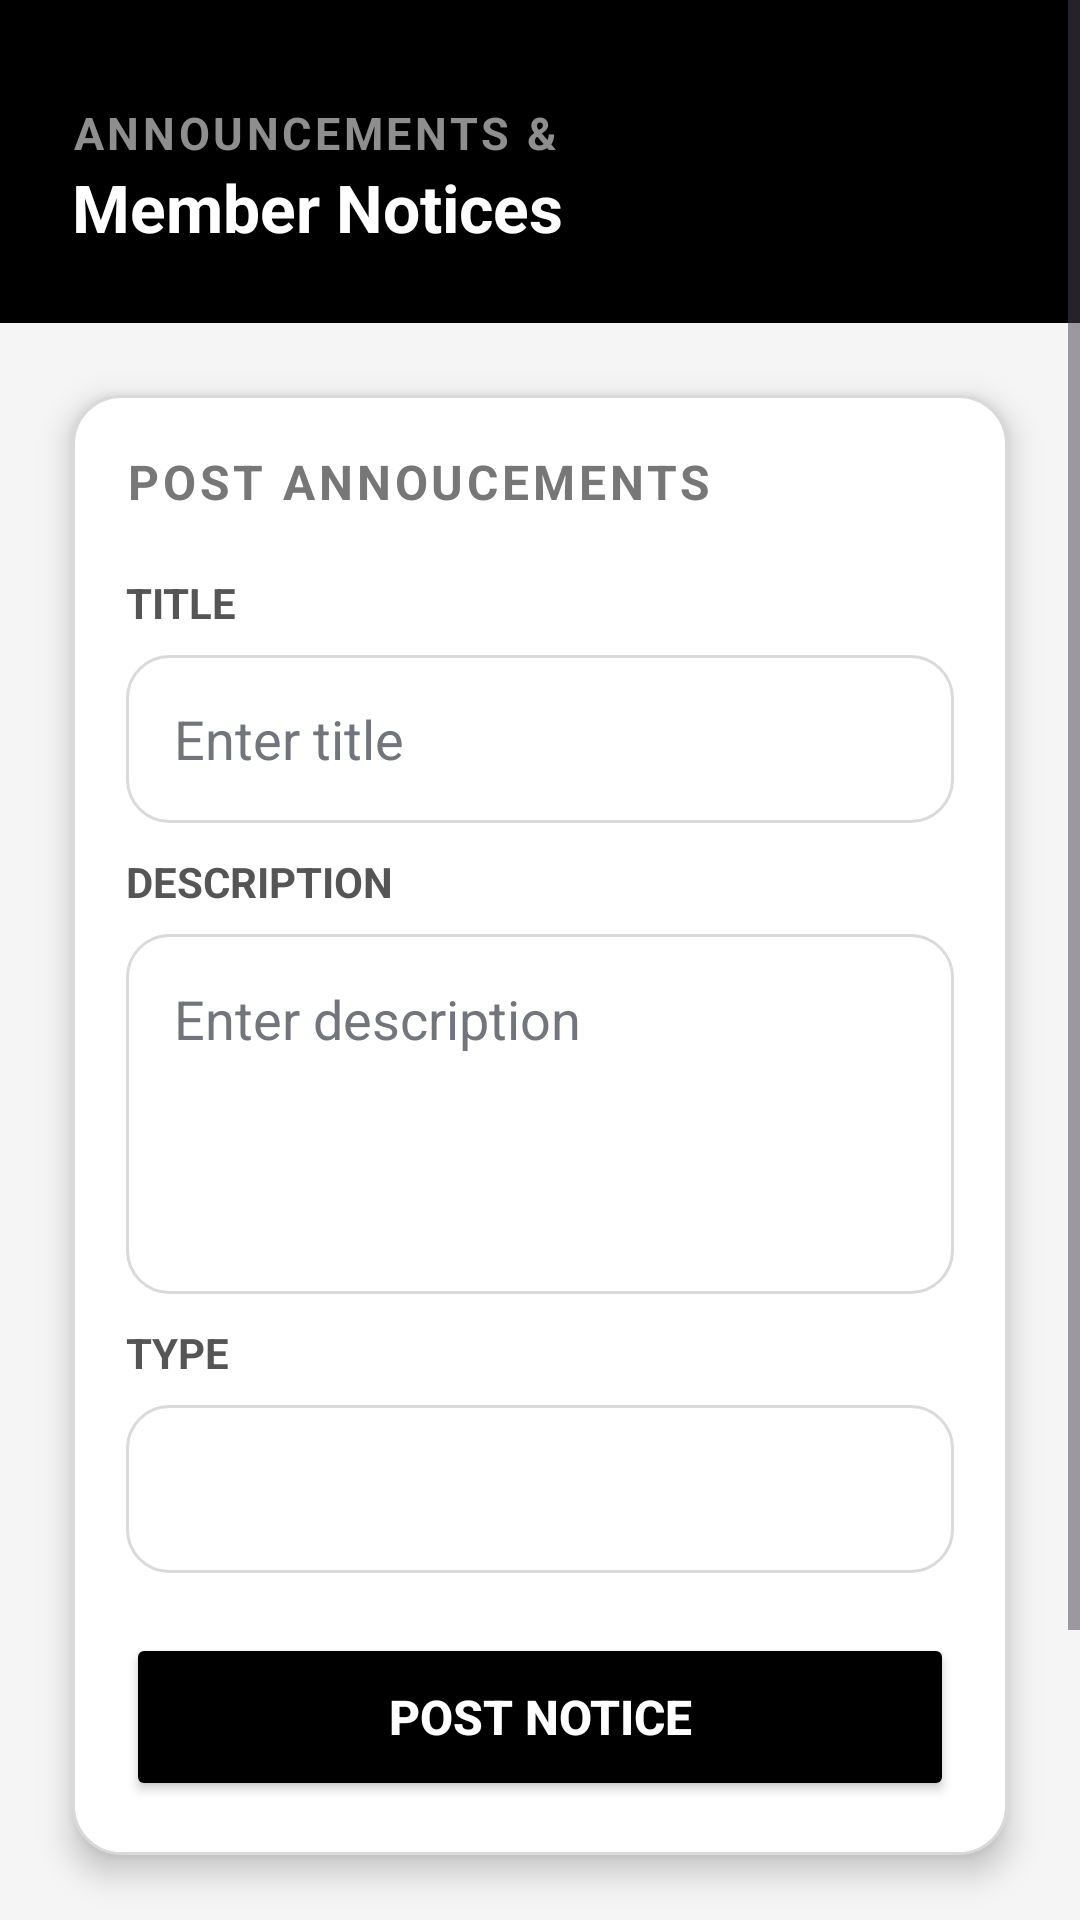

Layout XML and referenced resources for this Android screen:
<!-- AndroidManifest.xml: application theme Theme.MessMaster -->
<!-- res/layout/fragment_manager_notice.xml -->
<?xml version="1.0" encoding="utf-8"?>
<ScrollView xmlns:android="http://schemas.android.com/apk/res/android"
    xmlns:tools="http://schemas.android.com/tools"
    android:layout_width="match_parent"
    android:layout_height="match_parent"
    android:background="@color/screen_background"
    android:fillViewport="true"
    android:fitsSystemWindows="true"
    tools:context=".managerdashboard.FragmentNotice">

    <LinearLayout
        android:layout_width="match_parent"
        android:layout_height="wrap_content"
        android:orientation="vertical"
        android:paddingBottom="18dp">

        <LinearLayout
            android:layout_width="match_parent"
            android:layout_height="wrap_content"
            android:background="@color/black"
            android:orientation="vertical"
            android:paddingLeft="24dp"
            android:paddingRight="24dp"
            android:paddingTop="34dp"
            android:paddingBottom="24dp">

            <LinearLayout
                android:layout_width="match_parent"
                android:layout_height="wrap_content"
                android:orientation="horizontal"
                android:gravity="center_vertical">

                <LinearLayout
                    android:layout_width="0dp"
                    android:layout_height="wrap_content"
                    android:layout_weight="1"
                    android:orientation="vertical">

                    <TextView
                        android:layout_width="wrap_content"
                        android:layout_height="wrap_content"
                        android:text="ANNOUNCEMENTS &amp;"
                        android:textColor="@color/label_on_dark"
                        android:textSize="15sp"
                        android:textStyle="bold"
                        android:letterSpacing="0.08" />

                    <TextView
                        android:layout_width="wrap_content"
                        android:layout_height="wrap_content"
                        android:text="Member Notices"
                        android:textColor="@color/white"
                        android:textSize="22sp"
                        android:textStyle="bold" />

                </LinearLayout>

            </LinearLayout>

        </LinearLayout>

        <LinearLayout
            android:layout_width="match_parent"
            android:layout_height="wrap_content"
            android:layout_margin="24dp"
            android:background="@drawable/bg_white_card"
            android:elevation="6dp"
            android:padding="18dp"
            android:orientation="vertical">

            <TextView
                android:layout_width="wrap_content"
                android:layout_height="wrap_content"
                android:text="POST ANNOUCEMENTS"
                android:textColor="@color/text_muted"
                android:textSize="16sp"
                android:textStyle="bold"
                android:letterSpacing="0.08"/>

            <TextView
                android:layout_width="wrap_content"
                android:layout_height="wrap_content"
                android:text="TITLE"
                android:textStyle="bold"
                android:textColor="@color/label_muted"
                android:textSize="14sp"
                android:layout_marginTop="20dp"
                android:layout_marginBottom="8dp"/>

            <EditText
                android:id="@+id/etTitle"
                android:layout_width="match_parent"
                android:layout_height="56dp"
                android:background="@drawable/bg_input_manager"
                android:paddingStart="16dp"
                android:paddingEnd="8dp"
                android:textColor="@color/black"
                android:hint="Enter title"
                android:textColorHint="@color/text_secondary"
                android:inputType="text"/>

            <TextView
                android:layout_width="wrap_content"
                android:layout_height="wrap_content"
                android:text="DESCRIPTION"
                android:textStyle="bold"
                android:textColor="@color/label_muted"
                android:textSize="14sp"
                android:layout_marginTop="10dp"
                android:layout_marginBottom="8dp"/>

            <EditText
                android:id="@+id/etDescription"
                android:layout_width="match_parent"
                android:layout_height="120dp"
                android:background="@drawable/bg_input_manager"
                android:padding="16dp"
                android:hint="Enter description"
                android:textColor="@color/black"
                android:textColorHint="@color/text_secondary"
                android:inputType="textMultiLine"
                android:gravity="top|start"
                android:maxLines="5"
                android:minLines="4"
                android:scrollbars="vertical"/>

            <TextView
                android:layout_width="wrap_content"
                android:layout_height="wrap_content"
                android:text="TYPE"
                android:textStyle="bold"
                android:textColor="@color/label_muted"
                android:textSize="14sp"
                android:layout_marginTop="10dp"
                android:layout_marginBottom="8dp"/>

            <Spinner
                android:id="@+id/spinnerNoticeType"
                android:layout_width="match_parent"
                android:layout_height="56dp"
                android:background="@drawable/bg_input_manager"
                android:paddingStart="16dp"
                android:paddingEnd="8dp"
                android:spinnerMode="dropdown"/>

            <Button
                android:id="@+id/btnPostNotice"
                android:layout_width="match_parent"
                android:layout_height="56dp"
                android:layout_marginTop="20dp"
                android:backgroundTint="@color/black"
                android:text="POST NOTICE"
                android:textColor="@color/white"
                android:textSize="16sp"
                android:textStyle="bold" />

        </LinearLayout>

        <TextView
            android:layout_width="wrap_content"
            android:layout_height="wrap_content"
            android:layout_marginHorizontal="24dp"
            android:text="RECENT NOTICES"
            android:textColor="@color/text_muted"
            android:textSize="16sp"
            android:textStyle="bold"
            android:letterSpacing="0.08"/>

        <LinearLayout
            android:id="@+id/layoutMemberNotices"
            android:layout_width="match_parent"
            android:layout_height="wrap_content"
            android:layout_margin="18dp"
            android:background="@drawable/bg_white_card"
            android:elevation="6dp"
            android:padding="18dp"
            android:orientation="vertical">



        </LinearLayout>

    </LinearLayout>

</ScrollView>
<!-- resources referenced by this layout -->
<resources>
  <color name="black">#FF000000</color>
  <color name="label_muted">#555555</color>
  <color name="label_on_dark">#8E8E8E</color>
  <color name="screen_background">#F5F5F5</color>
  <color name="text_muted">#777777</color>
  <color name="text_secondary">#73757D</color>
  <color name="white">#FFFFFFFF</color>
  <!-- drawable bg_input_manager (drawable) -->
  <?xml version="1.0" encoding="utf-8"?>
  <shape xmlns:android="http://schemas.android.com/apk/res/android">
      <solid android:color="#FFFFFF" />
      <stroke android:width="1dp" android:color="#DADADA" />
      <corners android:radius="14dp" />
  </shape>
  <!-- drawable bg_white_card (drawable) -->
  <?xml version="1.0" encoding="utf-8"?>
  <shape xmlns:android="http://schemas.android.com/apk/res/android">
      <solid android:color="#FFFFFF" />
      <stroke android:width="1dp" android:color="#D9D9D9" />
      <corners android:radius="16dp" />
  </shape>
  <style name="Theme.MessMaster" parent="Base.Theme.MessMaster" />
  <style name="Base.Theme.MessMaster" parent="Theme.Material3.Light.NoActionBar">
          <item name="colorPrimary">@color/black</item>
          <item name="colorSurface">@color/surface</item>
          <item name="colorOnSurface">@color/text_strong</item>
          <item name="colorSurfaceVariant">@color/screen_background</item>
          <item name="colorOnSurfaceVariant">@color/text_muted</item>
          <item name="colorOutline">@color/border</item>
          <item name="android:windowBackground">@color/screen_background</item>
      </style>
  <color name="surface">#FFFFFF</color>
  <color name="text_strong">#111111</color>
  <color name="border">#DADCE2</color>
</resources>
